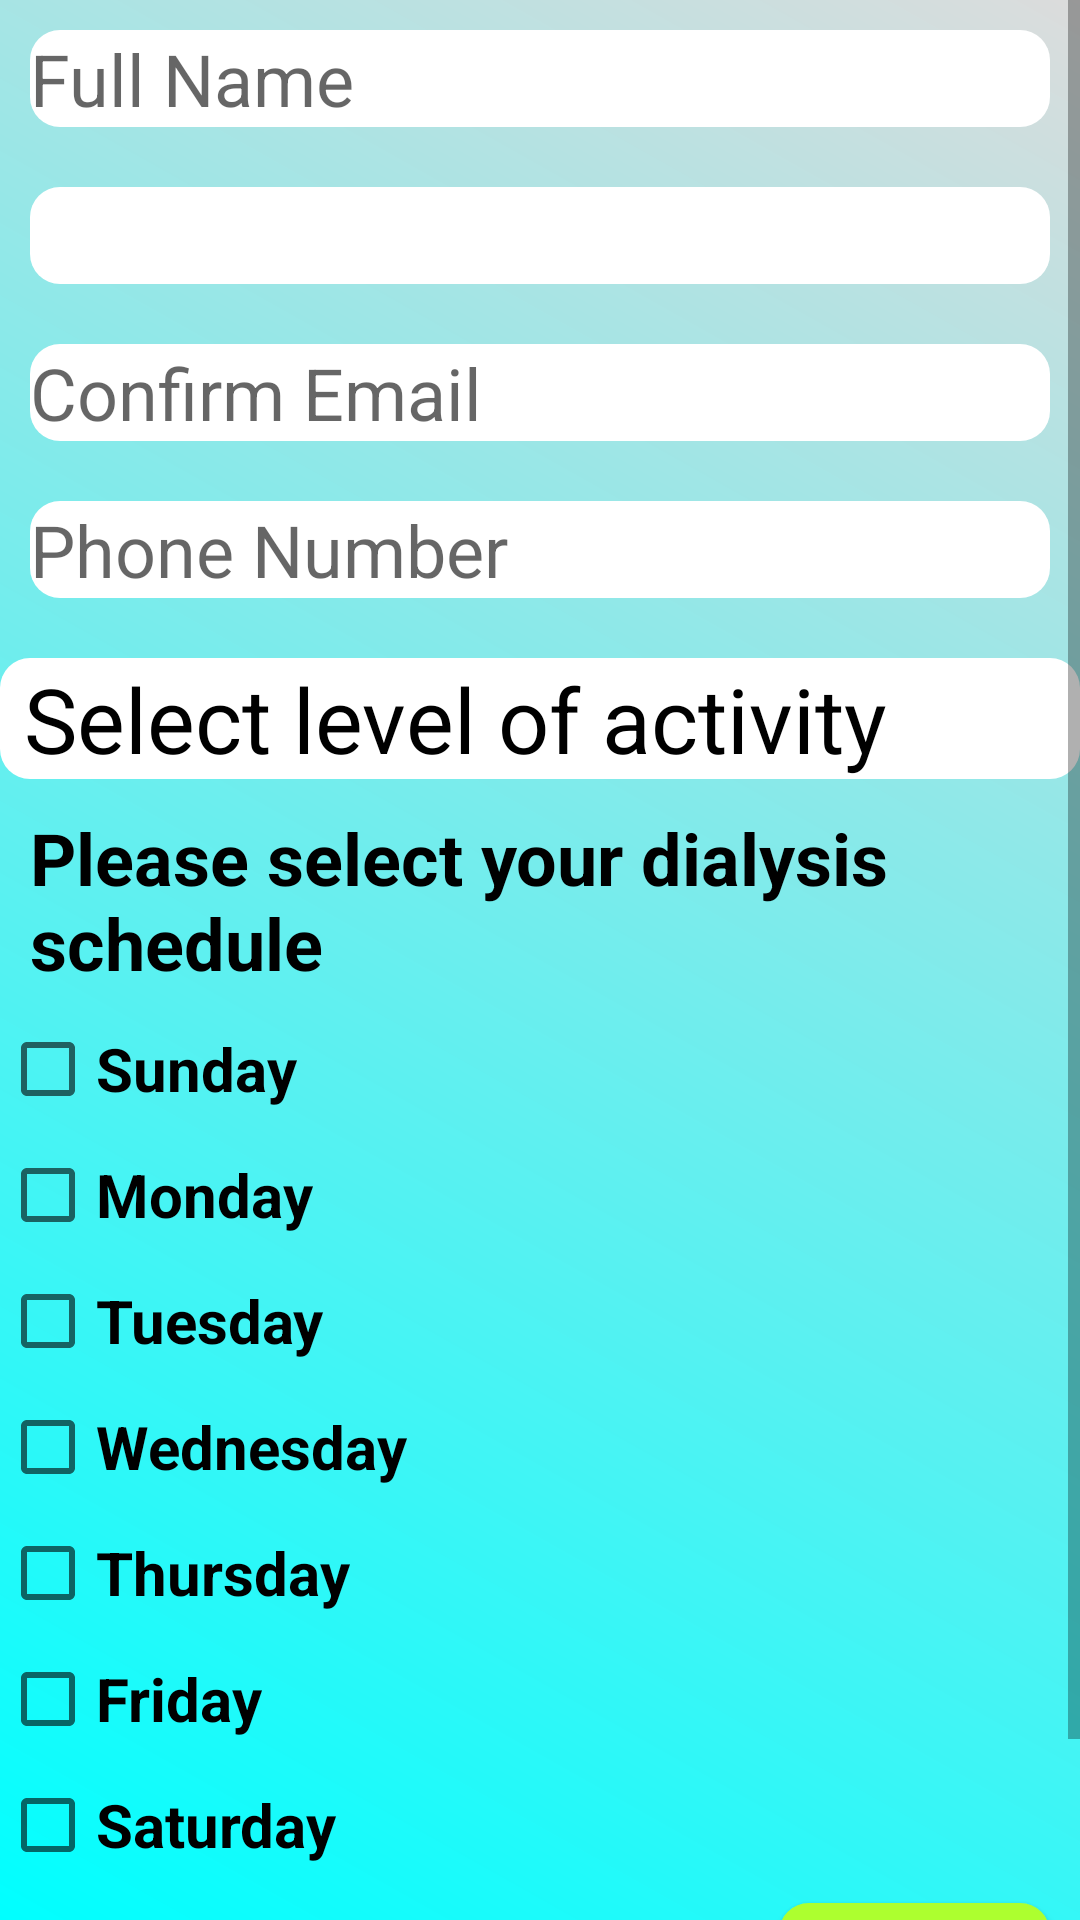

Produce the Android XML layout that renders to this screen, including the resource entries it uses.
<!-- AndroidManifest.xml: application theme AppTheme -->
<!-- res/layout/activity_demographics_1.xml -->
<?xml version="1.0" encoding="utf-8"?>
<RelativeLayout xmlns:android="http://schemas.android.com/apk/res/android"
    xmlns:tools="http://schemas.android.com/tools"
    android:layout_width="match_parent"
    android:layout_height="match_parent"
    tools:context="CKD.Android.Demographics_1"
    android:background="@drawable/main_background_gradient1">

    <ScrollView
        android:layout_width="match_parent"
        android:layout_height="match_parent">

     <LinearLayout
            android:layout_width="match_parent"
            android:layout_height="wrap_content"
            android:orientation="vertical">

            <EditText
                android:id="@+id/Demo_TF_Name"
                android:layout_width="match_parent"
                android:layout_margin="10dp"
                android:layout_height="wrap_content"
                android:hint="Full Name"
                android:inputType="textPersonName"
                android:textSize="@dimen/text_size_medium"
                android:background="@drawable/rounded_corner_textview"
           />

            <EditText
                android:id="@+id/Demo_TF_Email"
                android:layout_width="match_parent"
                android:layout_margin="10dp"
                android:layout_height="wrap_content"
                android:inputType="textEmailAddress"
                android:textSize="@dimen/text_size_medium"
                android:enabled="false"
                android:background="@drawable/rounded_corner_textview"/>

            <EditText
                android:id="@+id/Demo_TF_Email_Confirm"
                android:layout_width="match_parent"
                android:layout_margin="10dp"
                android:layout_height="wrap_content"
                android:hint="Confirm Email"
                android:inputType="textEmailAddress"
                android:textSize="@dimen/text_size_medium"
                android:background="@drawable/rounded_corner_textview"
             />

            <EditText
                android:id="@+id/Demo_TF_Phone"
                android:layout_width="match_parent"
                android:layout_height="wrap_content"
                android:layout_margin="10dp"
                android:hint="Phone Number"
                android:inputType="number|phone"
                android:textSize="@dimen/text_size_medium"
                android:background="@drawable/rounded_corner_textview"/>

            <Spinner
                android:id="@+id/Demo_Spn_ActivityL"
                android:layout_width="match_parent"
                android:layout_height="wrap_content"
                android:layout_marginTop="10dp"
                android:entries="@array/activity_array"
                android:textColor="@android:color/black"
                android:spinnerMode="dropdown"
                android:theme="@style/Spinner1"/>

            <TextView
                android:layout_width="match_parent"
                android:layout_height="wrap_content"
                android:text="Please select your dialysis schedule"
                android:textStyle="bold"
                android:textSize="@dimen/text_size_medium"
                android:textColor="@android:color/black"
                android:layout_margin="10dp" />

            <LinearLayout
                android:layout_width="match_parent"
                android:layout_height="wrap_content"
                android:orientation="vertical">

                <LinearLayout
                    android:id="@+id/Demo1_LL_Sunday"
                    android:layout_width="match_parent"
                    android:layout_height="wrap_content">

                    <CheckBox
                        android:id="@+id/Demo1_CB_Sunday"
                        android:layout_width="wrap_content"
                        android:layout_height="wrap_content"
                        android:text="Sunday"
                        android:textSize="@dimen/text_size_small"
                        android:layout_marginBottom="10dp"
                        android:gravity="center_vertical"
                        android:textStyle="bold"
                        android:textColor="@android:color/black"/>

                </LinearLayout>

                <LinearLayout
                    android:id="@+id/Demo1_LL_Monday"
                    android:layout_width="match_parent"
                    android:layout_height="wrap_content">

                    <CheckBox
                        android:id="@+id/Demo1_CB_Monday"
                        android:layout_width="wrap_content"
                        android:layout_height="wrap_content"
                        android:text="Monday"
                        android:textSize="@dimen/text_size_small"
                        android:layout_marginBottom="10dp"
                        android:gravity="center_vertical"
                        android:textStyle="bold"
                        android:textColor="@android:color/black"/>
                </LinearLayout>

                <LinearLayout
                    android:id="@+id/Demo1_LL_Tuesday"
                    android:layout_width="match_parent"
                    android:layout_height="wrap_content">

                    <CheckBox
                        android:id="@+id/Demo1_CB_Tuesday"
                        android:layout_width="wrap_content"
                        android:layout_height="wrap_content"
                        android:text="Tuesday"
                        android:textSize="@dimen/text_size_small"
                        android:layout_marginBottom="10dp"
                        android:gravity="center_vertical"
                        android:textStyle="bold"
                        android:textColor="@android:color/black"/>
                </LinearLayout>

                <LinearLayout
                    android:id="@+id/Demo1_LL_Wednesday"
                    android:layout_width="match_parent"
                    android:layout_height="wrap_content">

                    <CheckBox
                        android:id="@+id/Demo1_CB_Wednesday"
                        android:layout_width="wrap_content"
                        android:layout_height="wrap_content"
                        android:text="Wednesday"
                        android:textSize="@dimen/text_size_small"
                        android:layout_marginBottom="10dp"
                        android:gravity="center_vertical"
                        android:textStyle="bold"
                        android:textColor="@android:color/black"/>
                </LinearLayout>

                <LinearLayout
                    android:id="@+id/Demo1_LL_Thursday"
                    android:layout_width="match_parent"
                    android:layout_height="wrap_content">

                    <CheckBox
                        android:id="@+id/Demo1_CB_Thursday"
                        android:layout_width="wrap_content"
                        android:layout_height="wrap_content"
                        android:text="Thursday"
                        android:textSize="@dimen/text_size_small"
                        android:layout_marginBottom="10dp"
                        android:gravity="center_vertical"
                        android:textStyle="bold"
                        android:textColor="@android:color/black"/>
                </LinearLayout>

                <LinearLayout
                    android:id="@+id/Demo1_LL_Friday"
                    android:layout_width="match_parent"
                    android:layout_height="wrap_content">
                    <CheckBox
                        android:id="@+id/Demo1_CB_Friday"
                        android:layout_width="wrap_content"
                        android:layout_height="wrap_content"
                        android:text="Friday"
                        android:textSize="@dimen/text_size_small"
                        android:layout_marginBottom="10dp"
                        android:gravity="center_vertical"
                        android:textStyle="bold"
                        android:textColor="@android:color/black"/>
                </LinearLayout>

                <LinearLayout
                    android:id="@+id/Demo1_LL_Saturday"
                    android:layout_width="match_parent"
                    android:layout_height="wrap_content">

                    <CheckBox
                        android:id="@+id/Demo1_CB_Saturday"
                        android:layout_width="wrap_content"
                        android:layout_height="wrap_content"
                        android:text="Saturday"
                        android:textSize="@dimen/text_size_small"
                        android:textStyle="bold"
                        android:textColor="@android:color/black"/>
                </LinearLayout>

        </LinearLayout>

        <LinearLayout
            android:layout_width="match_parent"
            android:layout_height="match_parent"
            android:orientation="vertical"
            android:gravity="bottom|end">

            <Button
                android:id="@+id/Demo_Btn_Next_1"
                android:layout_width="wrap_content"
                android:layout_height="wrap_content"
                android:background="@drawable/button_background"
                android:text="@string/next_button"
                android:textSize="@dimen/text_size_medium"
                android:layout_margin="10dp"
                android:padding="15dp"/>
        </LinearLayout>
        </LinearLayout>
    </ScrollView>
</RelativeLayout>
<!-- resources referenced by this layout -->
<resources>
  <string-array name="activity_array">
          <item>Select level of activity</item>
          <item>I don't exercise/I exercise infrequently</item>
          <item>I exercise about once every two weeks</item>
          <item>I exercise about once a week</item>
          <item>I exercise 2–3 times a week</item>
          <item>I exercise everyday</item>
          <item>I exercise more than once a day</item>
      </string-array>
  <dimen name="text_size_medium">24sp</dimen>
  <dimen name="text_size_small">20sp</dimen>
  <!-- drawable button_background (drawable) -->
  <?xml version="1.0" encoding="utf-8"?>
  <shape xmlns:android="http://schemas.android.com/apk/res/android"
      android:shape="rectangle">
      <solid android:color="@color/GreenYellow"/>
      <corners android:bottomRightRadius="10dp" android:bottomLeftRadius="10dp"
          android:topLeftRadius="10dp" android:topRightRadius="10dp"/>
  
  </shape>
  <!-- drawable main_background_gradient1 (drawable) -->
  <?xml version="1.0" encoding="utf-8"?>
  <shape xmlns:android="http://schemas.android.com/apk/res/android">
      <gradient
          android:angle="225"
          android:endColor="@color/Aqua"
          android:startColor="@color/Gainsboro" />
  </shape>
  <!-- drawable rounded_corner_textview (drawable) -->
  <?xml version="1.0" encoding="utf-8"?>
  <shape xmlns:android="http://schemas.android.com/apk/res/android"
      android:shape="rectangle">
      <solid android:color="@android:color/white"/>
      <corners android:bottomRightRadius="10dp" android:bottomLeftRadius="10dp"
                  android:topLeftRadius="10dp" android:topRightRadius="10dp"/>
  
  </shape>
  <string name="next_button">"Next" </string>
  <style name="Spinner1" parent="Widget.AppCompat.Light.DropDownItem.Spinner">
          <item name="android:paddingStart">0dp</item>
          <item name="android:paddingEnd">0dp</item>
          <item name="android:textColor">#000000</item>
          <item name="android:textSize">30sp</item>
          <item name="android:background">@drawable/rounded_corner_textview</item>
      </style>
  <style name="AppTheme" parent="Theme.AppCompat.Light.DarkActionBar">
          
          <item name="colorPrimary">@color/colorPrimary</item>
          <item name="colorPrimaryDark">@color/colorPrimaryDark</item>
          <item name="colorAccent">@color/colorAccent</item>
      </style>
  <color name="GreenYellow">#ADFF2F</color>
  <color name="Aqua">#00FFFF</color>
  <color name="Gainsboro">#DCDCDC</color>
  <color name="colorPrimary">#3f51b5</color>
  <color name="colorPrimaryDark">#303f9f</color>
  <color name="colorAccent">#FF4081</color>
</resources>
